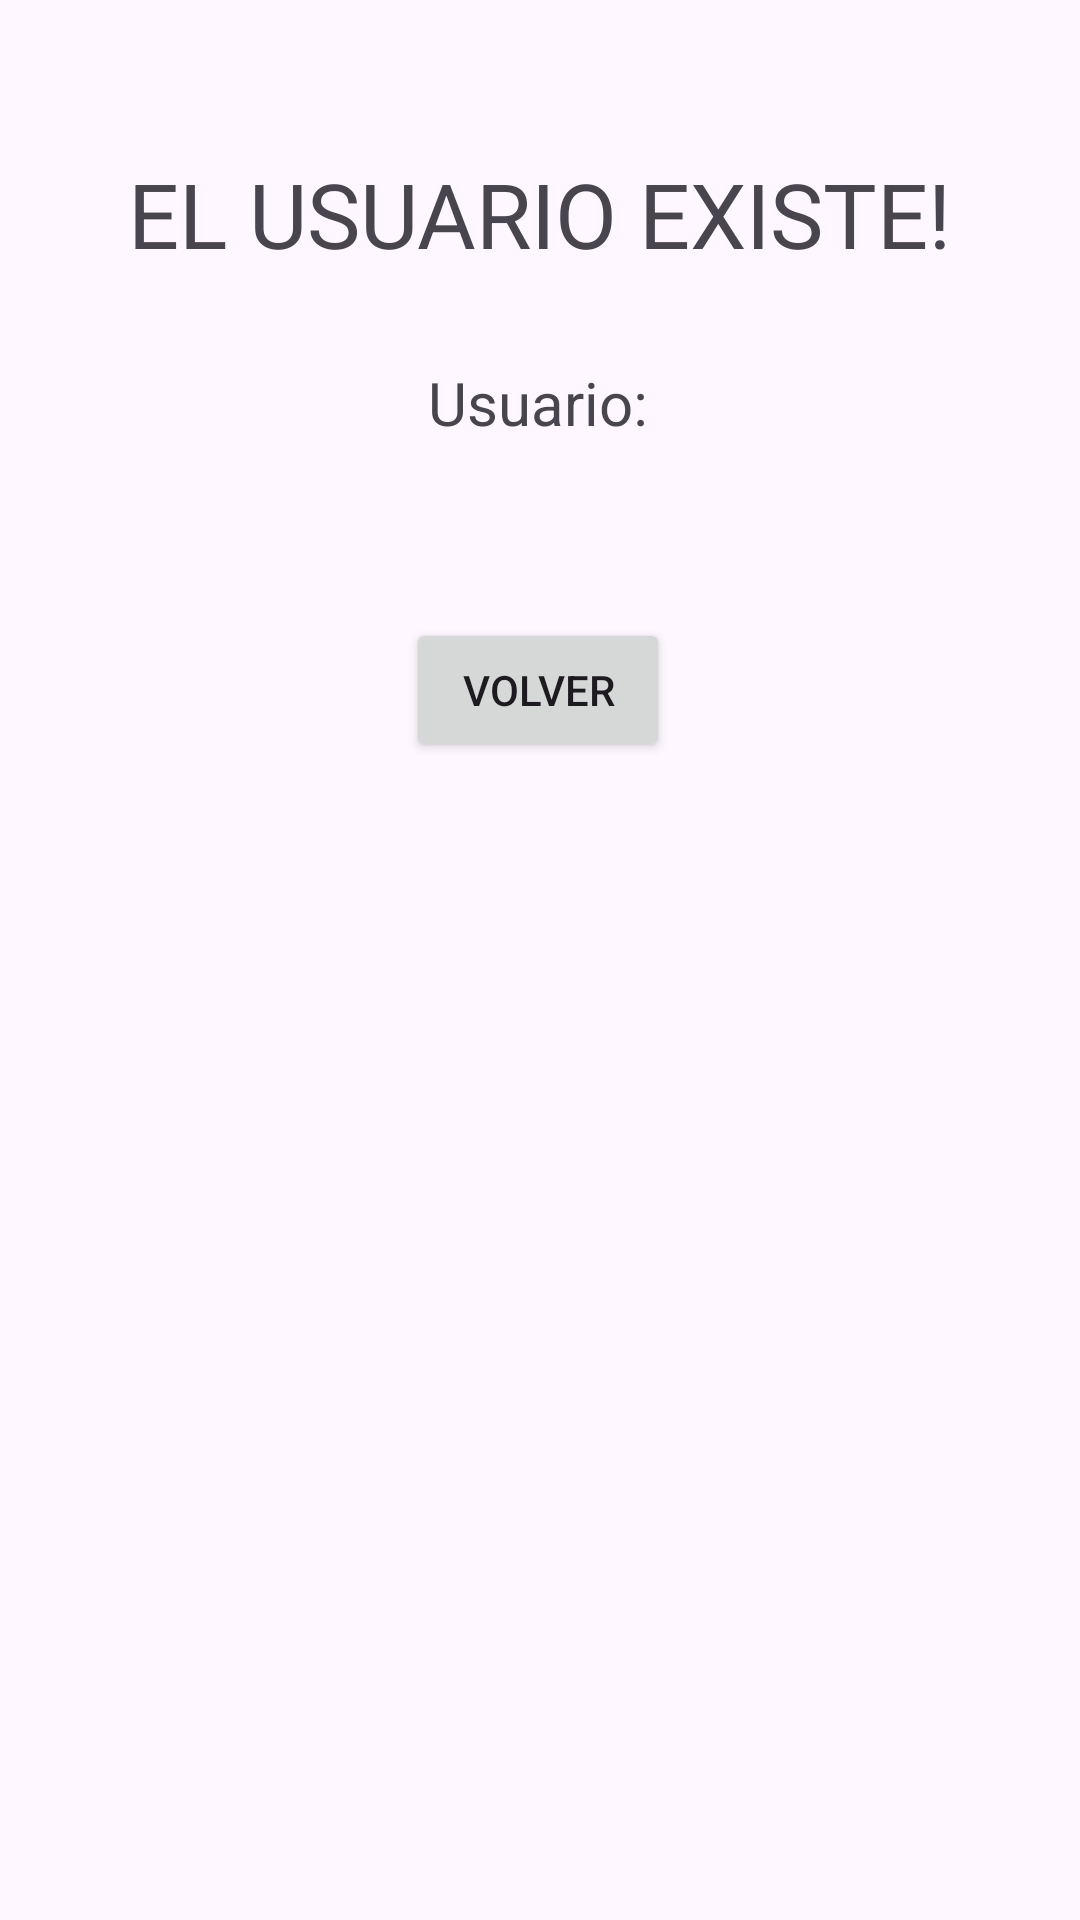

This screen was rendered from an Android layout file. Write that file and the resources it references.
<!-- AndroidManifest.xml: application theme Theme.Ejercicio2_ComunicacionActivitys -->
<!-- res/layout/activity_existe_usuario.xml -->
<?xml version="1.0" encoding="utf-8"?>
<androidx.constraintlayout.widget.ConstraintLayout xmlns:android="http://schemas.android.com/apk/res/android"
    xmlns:app="http://schemas.android.com/apk/res-auto"
    xmlns:tools="http://schemas.android.com/tools"
    android:id="@+id/main"
    android:layout_width="match_parent"
    android:layout_height="match_parent"
    tools:context=".ExisteUsuario">


    <TextView
        android:id="@+id/tvExiste"
        android:layout_width="wrap_content"
        android:layout_height="wrap_content"
        android:text="@string/existe_el_usuario"
        android:textSize="30sp"
        app:layout_constraintBottom_toBottomOf="parent"
        app:layout_constraintEnd_toEndOf="parent"
        app:layout_constraintStart_toStartOf="parent"
        app:layout_constraintTop_toTopOf="parent"
        app:layout_constraintVertical_bias="0.085" />

    <TextView
        android:id="@+id/tvUsuario"
        android:layout_width="wrap_content"
        android:layout_height="wrap_content"
        android:text="Usuario:"
        android:textSize="20sp"
        app:layout_constraintBottom_toBottomOf="parent"
        app:layout_constraintEnd_toEndOf="parent"
        app:layout_constraintHorizontal_bias="0.498"
        app:layout_constraintStart_toStartOf="parent"
        app:layout_constraintTop_toTopOf="parent"
        app:layout_constraintVertical_bias="0.197" />

    <Button
        android:id="@+id/btVolver"
        android:layout_width="wrap_content"
        android:layout_height="wrap_content"
        android:text="@string/volver"
        app:layout_constraintBottom_toBottomOf="parent"
        app:layout_constraintEnd_toEndOf="@+id/tvUsuario"
        app:layout_constraintStart_toStartOf="@+id/tvUsuario"
        app:layout_constraintTop_toBottomOf="@+id/tvUsuario"
        app:layout_constraintVertical_bias="0.131" />

</androidx.constraintlayout.widget.ConstraintLayout>
<!-- resources referenced by this layout -->
<resources>
  <string name="existe_el_usuario">EL USUARIO EXISTE!</string>
  <string name="volver">Volver</string>
  <style name="Theme.Ejercicio2_ComunicacionActivitys" parent="Base.Theme.Ejercicio2_ComunicacionActivitys" />
  <style name="Base.Theme.Ejercicio2_ComunicacionActivitys" parent="Theme.Material3.DayNight.NoActionBar">
          
          
      </style>
</resources>
